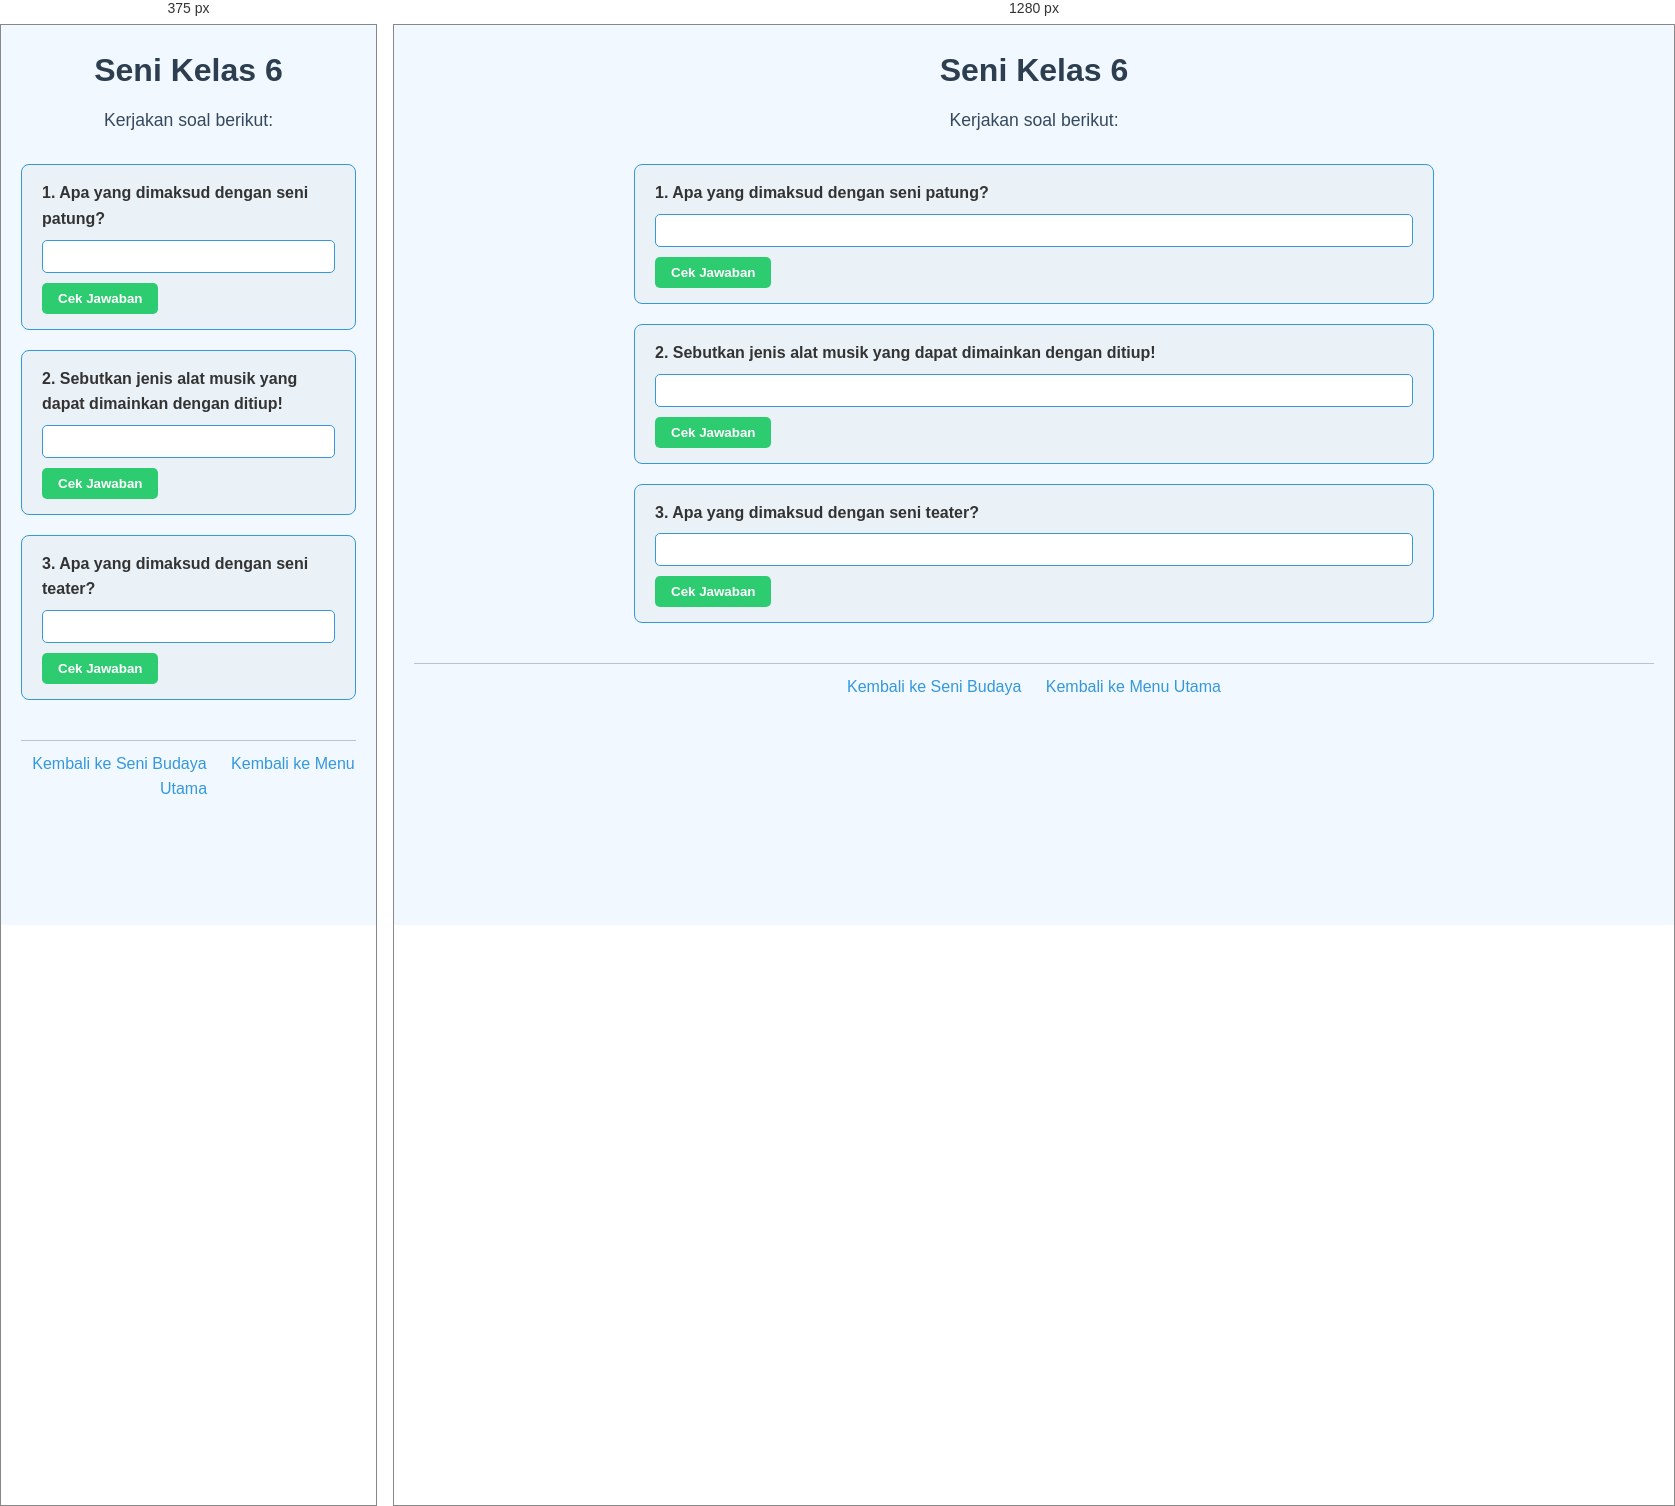
Rendered at 375 px and 1280 px, left to right.

<!-- file: 27.seni-kelas6.html -->
<!DOCTYPE html>
<html lang="id">
<head>
    <meta charset="UTF-8">
    <meta name="viewport" content="width=device-width, initial-scale=1.0">
    <title>Seni Kelas 6</title>
    <link rel="stylesheet" href="style.css">
</head>
<body>
    <header>
        <h1>Seni Kelas 6</h1>
        <p>Kerjakan soal berikut:</p>
    </header>

    <main>
        <div class="soal">
            <label for="soal1">1. Apa yang dimaksud dengan seni patung?</label>
            <input type="text" id="soal1">
            <button data-answer="Seni yang menghasilkan karya berbentuk tiga dimensi, seperti patung">Cek Jawaban</button>
        </div>

        <div class="soal">
            <label for="soal2">2. Sebutkan jenis alat musik yang dapat dimainkan dengan ditiup!</label>
            <input type="text" id="soal2">
            <button data-answer="Suling, Seruling, Terompet">Cek Jawaban</button>
        </div>

        <div class="soal">
            <label for="soal3">3. Apa yang dimaksud dengan seni teater?</label>
            <input type="text" id="soal3">
            <button data-answer="Seni pertunjukan yang menceritakan suatu cerita dengan dialog, musik, dan gerakan">Cek Jawaban</button>
        </div>
    </main>

    <footer>
        <a href="seni.html">Kembali ke Seni Budaya</a>
        <a href="index.html">Kembali ke Menu Utama</a>
    </footer>

    <script src="script.js"></script>
</body>
</html>


/* @media block from style.css */
@media (max-width: 600px) {
    nav ul {
        flex-direction: column;
        gap: 10px;
    }
}